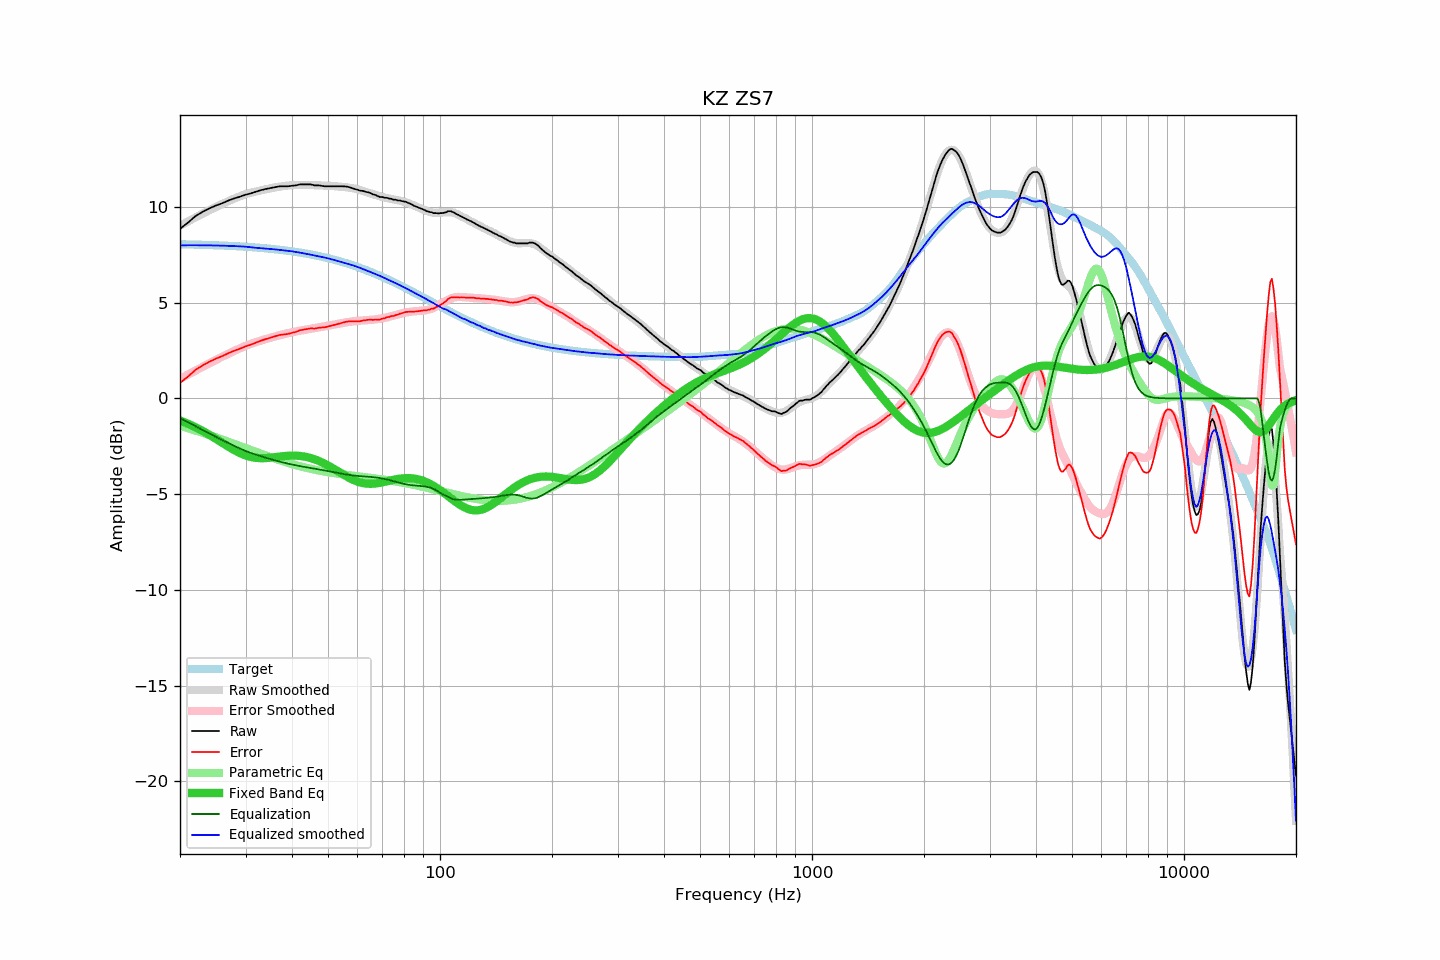

The table this chart was drawn from, first rows:
frequency, raw, error, smoothed, error_smoothed, equalization, parametric_eq, equalized_raw, equalized_smoothed, target
20, 8.86, 0.81, 9.02, 1.02, -1.02, -1.15, 7.84, 8.00, 8.05
21, 9.18, 1.13, 9.24, 1.24, -1.24, -1.32, 7.94, 8.00, 8.04
22, 9.52, 1.48, 9.45, 1.45, -1.45, -1.50, 8.07, 8.00, 8.03
23, 9.75, 1.72, 9.65, 1.65, -1.65, -1.70, 8.10, 8.00, 8.02
24, 9.93, 1.92, 9.83, 1.84, -1.84, -1.90, 8.09, 7.99, 8.01
25, 10.08, 2.08, 10.00, 2.02, -2.02, -2.12, 8.06, 7.99, 8.00
26, 10.20, 2.21, 10.16, 2.18, -2.18, -2.33, 8.01, 7.98, 7.98
27, 10.34, 2.37, 10.31, 2.34, -2.34, -2.53, 8.00, 7.97, 7.97
28, 10.45, 2.49, 10.44, 2.48, -2.48, -2.71, 7.96, 7.96, 7.95
29, 10.54, 2.60, 10.56, 2.62, -2.62, -2.86, 7.92, 7.94, 7.94
30, 10.64, 2.72, 10.67, 2.74, -2.74, -2.98, 7.89, 7.92, 7.92
31, 10.71, 2.80, 10.74, 2.85, -2.85, -3.06, 7.86, 7.90, 7.90
32, 10.80, 2.91, 10.80, 2.94, -2.94, -3.11, 7.86, 7.87, 7.88
33, 10.88, 3.02, 10.87, 3.02, -3.02, -3.12, 7.86, 7.85, 7.86
34, 10.94, 3.10, 10.92, 3.10, -3.10, -3.12, 7.84, 7.83, 7.84
35, 10.99, 3.17, 10.97, 3.17, -3.17, -3.10, 7.82, 7.80, 7.82
36, 11.04, 3.25, 11.02, 3.24, -3.24, -3.07, 7.80, 7.78, 7.79
37, 11.08, 3.31, 11.06, 3.30, -3.30, -3.04, 7.78, 7.76, 7.77
38, 11.08, 3.34, 11.09, 3.36, -3.36, -3.01, 7.72, 7.73, 7.74
39, 11.08, 3.37, 11.12, 3.41, -3.41, -3.00, 7.67, 7.71, 7.71
40, 11.11, 3.43, 11.13, 3.45, -3.45, -2.99, 7.65, 7.68, 7.68
41, 11.13, 3.48, 11.15, 3.50, -3.50, -2.99, 7.63, 7.65, 7.65
42, 11.18, 3.56, 11.15, 3.54, -3.54, -3.00, 7.64, 7.61, 7.62
43, 11.18, 3.59, 11.15, 3.57, -3.57, -3.03, 7.60, 7.58, 7.59
44, 11.18, 3.62, 11.15, 3.61, -3.61, -3.07, 7.57, 7.54, 7.55
45, 11.18, 3.66, 11.14, 3.64, -3.64, -3.12, 7.54, 7.50, 7.52
46, 11.13, 3.65, 11.14, 3.67, -3.67, -3.18, 7.46, 7.47, 7.48
47, 11.13, 3.68, 11.13, 3.70, -3.70, -3.25, 7.42, 7.43, 7.44
48, 11.11, 3.70, 11.13, 3.73, -3.73, -3.33, 7.37, 7.39, 7.40
49, 11.08, 3.71, 11.12, 3.77, -3.77, -3.41, 7.31, 7.35, 7.36
50, 11.08, 3.75, 11.11, 3.80, -3.80, -3.50, 7.28, 7.31, 7.32
51, 11.08, 3.79, 11.10, 3.83, -3.83, -3.60, 7.25, 7.27, 7.28
52, 11.08, 3.84, 11.09, 3.86, -3.86, -3.70, 7.22, 7.23, 7.24
53, 11.08, 3.88, 11.07, 3.89, -3.89, -3.79, 7.19, 7.18, 7.20
54, 11.08, 3.92, 11.06, 3.92, -3.92, -3.89, 7.16, 7.14, 7.15
55, 11.08, 3.97, 11.04, 3.95, -3.95, -3.98, 7.13, 7.09, 7.11
56, 11.07, 4.01, 11.03, 3.97, -3.97, -4.07, 7.09, 7.05, 7.06
57, 11.04, 4.02, 11.00, 4.00, -4.00, -4.15, 7.04, 7.01, 7.01
58, 10.99, 4.02, 10.98, 4.02, -4.02, -4.23, 6.97, 6.96, 6.96
59, 10.94, 4.02, 10.95, 4.03, -4.03, -4.29, 6.90, 6.92, 6.92
60, 10.90, 4.03, 10.92, 4.05, -4.05, -4.34, 6.85, 6.87, 6.87
61, 10.85, 4.03, 10.88, 4.06, -4.06, -4.39, 6.78, 6.82, 6.82
62, 10.84, 4.07, 10.83, 4.07, -4.07, -4.42, 6.76, 6.76, 6.77
63, 10.80, 4.08, 10.79, 4.08, -4.08, -4.44, 6.71, 6.71, 6.71
64, 10.77, 4.10, 10.74, 4.09, -4.09, -4.46, 6.68, 6.65, 6.66
65, 10.73, 4.12, 10.70, 4.10, -4.10, -4.46, 6.63, 6.60, 6.61
66, 10.66, 4.10, 10.66, 4.11, -4.11, -4.46, 6.54, 6.55, 6.56
67, 10.63, 4.12, 10.62, 4.13, -4.13, -4.45, 6.50, 6.50, 6.51
68, 10.57, 4.11, 10.59, 4.14, -4.14, -4.43, 6.42, 6.45, 6.45
69, 10.52, 4.12, 10.55, 4.16, -4.16, -4.41, 6.36, 6.39, 6.40
70, 10.52, 4.17, 10.52, 4.18, -4.18, -4.38, 6.33, 6.34, 6.34
71, 10.48, 4.19, 10.49, 4.21, -4.21, -4.36, 6.27, 6.28, 6.29
72, 10.48, 4.24, 10.46, 4.23, -4.23, -4.33, 6.24, 6.23, 6.24
73, 10.44, 4.25, 10.44, 4.26, -4.26, -4.30, 6.17, 6.18, 6.18
74, 10.43, 4.30, 10.41, 4.29, -4.29, -4.28, 6.13, 6.12, 6.13
75, 10.38, 4.30, 10.39, 4.32, -4.32, -4.25, 6.05, 6.07, 6.07
76, 10.38, 4.36, 10.37, 4.36, -4.36, -4.23, 6.02, 6.02, 6.02
77, 10.34, 4.37, 10.35, 4.39, -4.39, -4.21, 5.95, 5.97, 5.97
78, 10.34, 4.42, 10.33, 4.42, -4.42, -4.19, 5.92, 5.91, 5.91
79, 10.31, 4.45, 10.30, 4.44, -4.44, -4.18, 5.86, 5.86, 5.86
... 553 more rows
